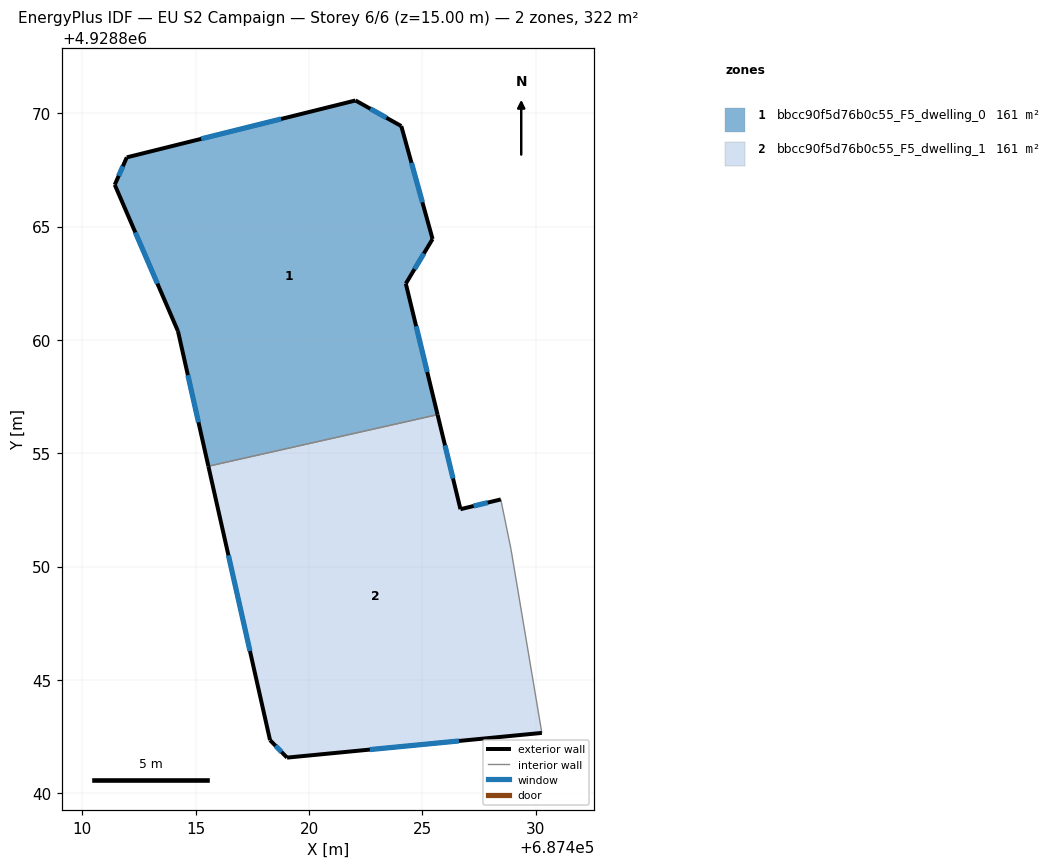
=== STOREY PLAN SPEC (per zone: floor XY polygon, exterior-wall plan segments, windows/doors) ===
zone 1: bbcc90f5d76b0c55_F5_dwelling_0  (161.2 m²)
  floor: (687424.07, 4928869.43) (687425.45, 4928864.45) (687424.27, 4928862.48) (687425.67, 4928856.71) (687415.56, 4928854.43) (687414.22, 4928860.38) (687411.43, 4928866.84) (687411.96, 4928868.05) (687422.05, 4928870.56)
  exterior wall: (687424.27, 4928862.48) – (687425.45, 4928864.45)  [2.3 m]
    window: (687424.65, 4928863.12) – (687425.07, 4928863.81)  [0.8 m²]
  exterior wall: (687425.67, 4928856.71) – (687424.27, 4928862.48)  [5.9 m]
    window: (687425.21, 4928858.58) – (687424.73, 4928860.60)  [2.2 m²]
  exterior wall: (687414.22, 4928860.38) – (687415.56, 4928854.43)  [6.1 m]
    window: (687414.66, 4928858.45) – (687415.12, 4928856.37)  [2.2 m²]
  exterior wall: (687411.43, 4928866.84) – (687414.22, 4928860.38)  [7.0 m]
    window: (687412.34, 4928864.74) – (687413.31, 4928862.48)  [2.6 m²]
  exterior wall: (687411.96, 4928868.05) – (687411.43, 4928866.84)  [1.3 m]
    window: (687411.79, 4928867.66) – (687411.60, 4928867.24)  [0.5 m²]
  exterior wall: (687422.05, 4928870.56) – (687411.96, 4928868.05)  [10.4 m]
    window: (687418.77, 4928869.75) – (687415.24, 4928868.87)  [3.8 m²]
  exterior wall: (687424.07, 4928869.43) – (687422.05, 4928870.56)  [2.3 m]
    window: (687423.41, 4928869.80) – (687422.71, 4928870.20)  [0.8 m²]
  exterior wall: (687425.45, 4928864.45) – (687424.07, 4928869.43)  [5.2 m]
    window: (687425.00, 4928866.07) – (687424.52, 4928867.81)  [1.9 m²]
  interior walls: 1
zone 2: bbcc90f5d76b0c55_F5_dwelling_1  (161.2 m²)
  floor: (687428.46, 4928852.96) (687428.91, 4928850.76) (687430.27, 4928842.67) (687419.03, 4928841.58) (687418.28, 4928842.34) (687415.56, 4928854.43) (687425.67, 4928856.71) (687426.68, 4928852.53)
  exterior wall: (687419.03, 4928841.58) – (687430.27, 4928842.67)  [11.3 m]
    window: (687422.69, 4928841.93) – (687426.61, 4928842.31)  [4.1 m²]
  exterior wall: (687418.28, 4928842.34) – (687419.03, 4928841.58)  [1.1 m]
    window: (687418.52, 4928842.09) – (687418.79, 4928841.83)  [0.4 m²]
  exterior wall: (687415.56, 4928854.43) – (687418.28, 4928842.34)  [12.4 m]
    window: (687416.44, 4928850.50) – (687417.40, 4928846.27)  [4.5 m²]
  exterior wall: (687426.68, 4928852.53) – (687425.67, 4928856.71)  [4.3 m]
    window: (687426.35, 4928853.89) – (687426.00, 4928855.35)  [1.6 m²]
  exterior wall: (687428.46, 4928852.96) – (687426.68, 4928852.53)  [1.8 m]
    window: (687427.88, 4928852.82) – (687427.26, 4928852.67)  [0.7 m²]
  interior walls: 3

=== DERIVED (storey summary) ===
Building: EU S2 Campaign
Storey: 6 of 6  (floor level z = 15.00 m)
Storey gross floor area: 322.4 m²
Zones on this storey: 2
  - bbcc90f5d76b0c55_F5_dwelling_0: floor 161.2 m²; exterior wall 40.6 m (121.8 m²); 8 window(s) 14.9 m²; WWR 12.2%
  - bbcc90f5d76b0c55_F5_dwelling_1: floor 161.2 m²; exterior wall 30.9 m (92.6 m²); 5 window(s) 11.3 m²; WWR 12.2%
Zone adjacency (shared interzone walls):
  - bbcc90f5d76b0c55_F5_dwelling_0 ↔ bbcc90f5d76b0c55_F5_dwelling_1